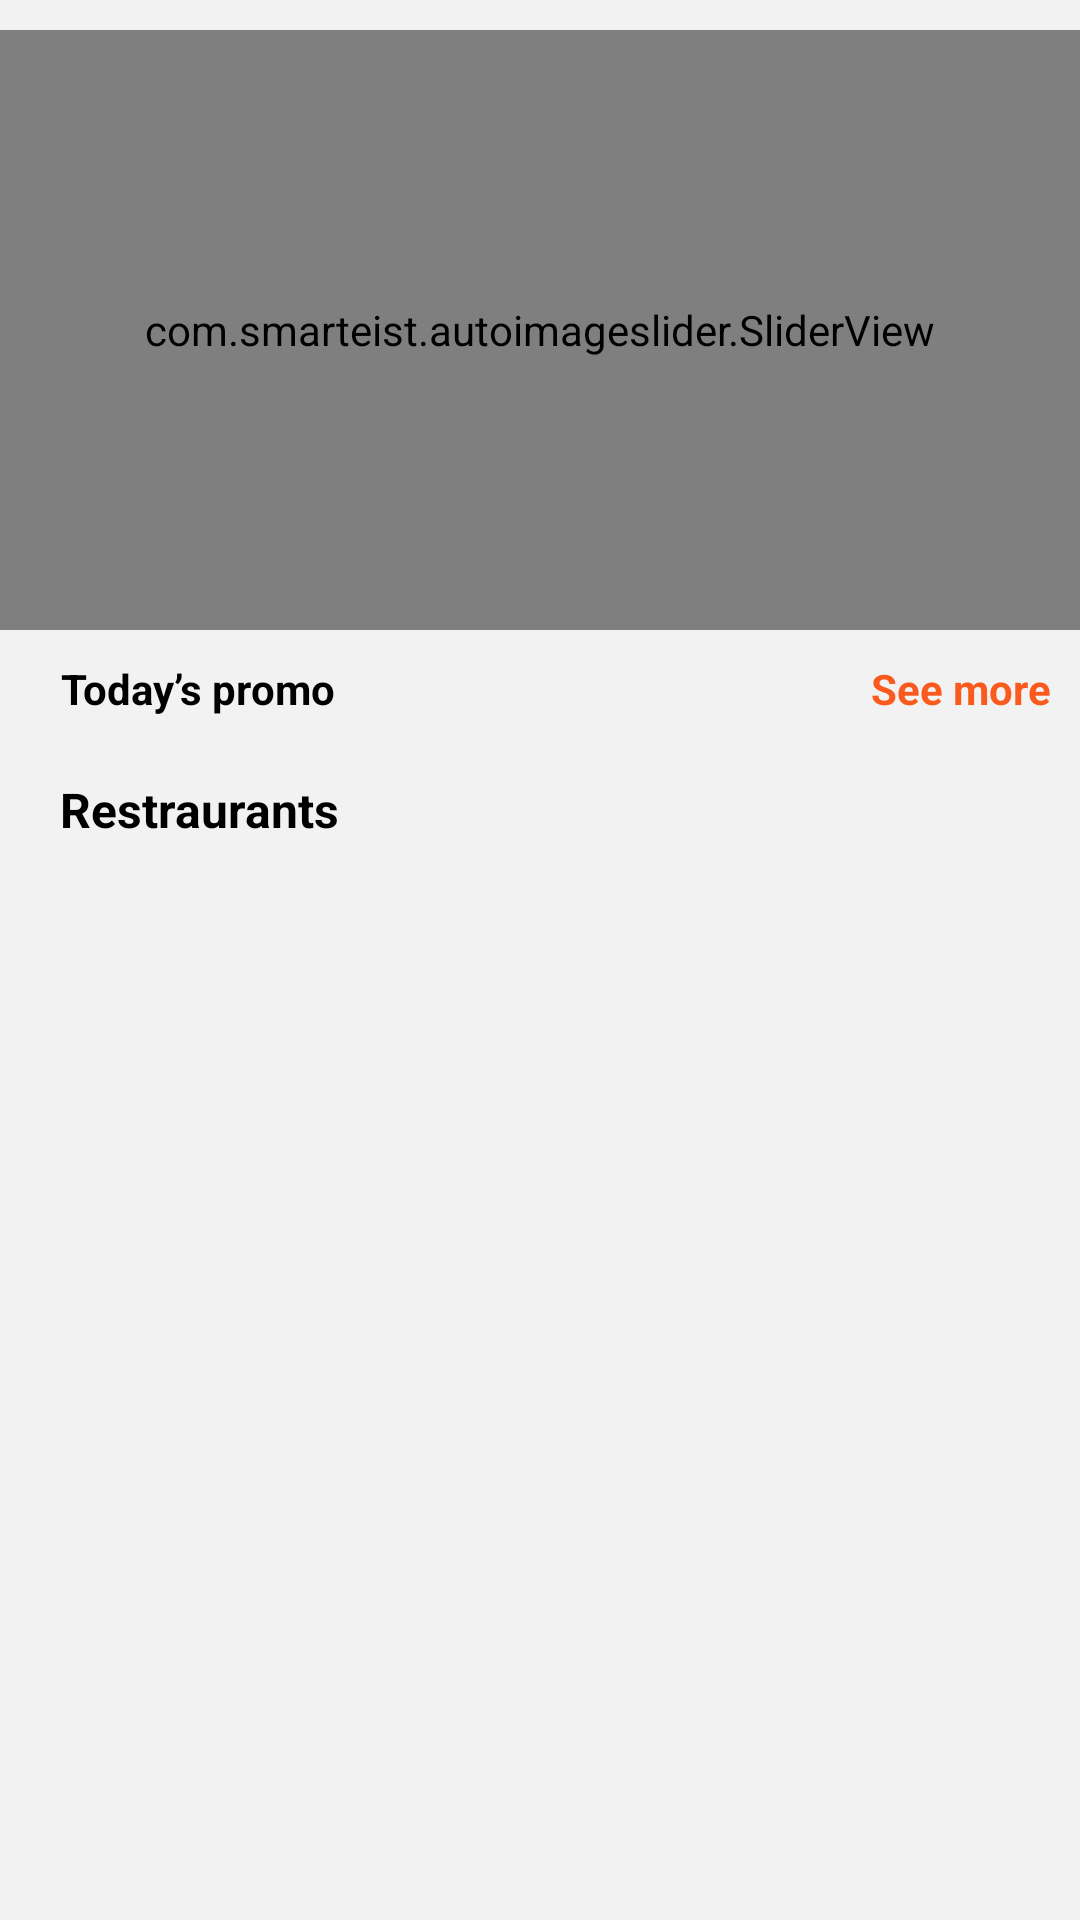

Reconstruct the res/layout file that produces this screen, plus the resources it refers to.
<!-- AndroidManifest.xml: application theme Theme.JustOrder -->
<!-- res/layout/fragment_home.xml -->
<?xml version="1.0" encoding="utf-8"?>
<androidx.constraintlayout.widget.ConstraintLayout xmlns:android="http://schemas.android.com/apk/res/android"
    xmlns:app="http://schemas.android.com/apk/res-auto"
    xmlns:tools="http://schemas.android.com/tools"
    android:layout_width="match_parent"
    android:layout_height="match_parent"
    android:background="@color/background"
    tools:context=".ui.homefragments.homepage.HomeFragment">

    <ScrollView
        android:layout_width="match_parent"
        android:layout_height="0dp"
        app:layout_constraintEnd_toEndOf="parent"
        app:layout_constraintStart_toStartOf="parent"
        app:layout_constraintTop_toTopOf="parent">
        <androidx.constraintlayout.widget.ConstraintLayout
            android:layout_width="match_parent"
            android:layout_height="match_parent">


            <TextView
                android:id="@+id/text_dashboard"
                android:layout_width="match_parent"
                android:layout_height="wrap_content"
                android:layout_marginStart="8dp"
                android:layout_marginTop="8dp"
                android:layout_marginEnd="8dp"
                android:gravity="center_horizontal"
                android:textAlignment="center"
                android:textSize="20sp"
                android:visibility="gone"
                app:layout_constraintBottom_toBottomOf="parent"
                app:layout_constraintEnd_toEndOf="parent"
                app:layout_constraintStart_toStartOf="parent"
                app:layout_constraintTop_toTopOf="parent" />

            <com.smarteist.autoimageslider.SliderView
                android:id="@+id/home_image_slider"
                android:layout_width="match_parent"
                android:layout_height="200dp"
                android:layout_marginTop="10dp"
                app:layout_constraintStart_toStartOf="parent"
                app:layout_constraintTop_toTopOf="parent"
                app:sliderAnimationDuration="1000"
                app:sliderAutoCycleDirection="right"
                app:sliderIndicatorGravity="center_horizontal|center_vertical"
                app:sliderIndicatorOrientation="horizontal"
                app:sliderIndicatorPadding="4dp"
                app:sliderIndicatorRadius="1.5dp"
                app:sliderIndicatorSelectedColor="#636363"
                app:sliderIndicatorUnselectedColor="#FFFFFF"
                app:sliderScrollTimeInSec="4"
                app:sliderStartAutoCycle="true"></com.smarteist.autoimageslider.SliderView>

            <TextView
                android:id="@+id/promo_label"
                android:layout_width="wrap_content"
                android:layout_height="wrap_content"
                android:layout_marginStart="20dp"
                android:layout_marginLeft="20dp"
                android:layout_marginTop="10dp"
                android:gravity="center_horizontal"
                android:text="Today’s promo"
                android:textColor="@color/black"
                android:textSize="14sp"
                android:textStyle="bold"
                app:layout_constraintStart_toStartOf="parent"
                app:layout_constraintTop_toBottomOf="@id/home_image_slider" />

            <TextView
                android:id="@+id/seemore_label"
                android:layout_width="wrap_content"
                android:layout_height="wrap_content"
                android:layout_marginTop="10dp"
                android:layout_marginEnd="10dp"
                android:layout_marginRight="10dp"
                android:gravity="center_horizontal"
                android:text="See more"
                android:textColor="@color/skiptext"
                android:textSize="14sp"
                android:textStyle="bold"
                app:layout_constraintEnd_toEndOf="parent"
                app:layout_constraintTop_toBottomOf="@id/home_image_slider" />

            <androidx.recyclerview.widget.RecyclerView
                android:id="@+id/itemlist"
                android:layout_width="wrap_content"
                android:layout_height="wrap_content"
                android:layout_marginTop="10dp"
                android:scrollbars="horizontal"
                app:layout_constraintStart_toStartOf="parent"
                app:layout_constraintTop_toBottomOf="@id/seemore_label"
                tools:itemCount="1"
                tools:listitem="@layout/item_layout"></androidx.recyclerview.widget.RecyclerView>

            <TextView
                android:id="@+id/restraurentlabel"
                android:layout_width="wrap_content"
                android:layout_height="wrap_content"
                android:layout_marginStart="20dp"
                android:layout_marginLeft="20dp"
                android:layout_marginTop="10dp"
                android:text="Restraurants"
                android:textColor="@color/black"
                android:textSize="16sp"
                android:textStyle="bold"
                app:layout_constraintStart_toStartOf="parent"
                app:layout_constraintTop_toBottomOf="@id/itemlist"></TextView>

            <androidx.recyclerview.widget.RecyclerView
                android:id="@+id/restraurentlist"
                android:layout_width="match_parent"
                android:layout_height="wrap_content"
                android:layout_marginTop="10dp"
                android:layout_marginBottom="50dp"
                android:orientation="vertical"
                app:layout_constrainedHeight="true"
                app:layout_constraintBottom_toBottomOf="parent"
                app:layout_constraintEnd_toEndOf="parent"
                app:layout_constraintStart_toStartOf="parent"
                app:layout_constraintTop_toBottomOf="@id/restraurentlabel"
                tools:itemCount="2"
                tools:listitem="@layout/restaurant_layout">
            </androidx.recyclerview.widget.RecyclerView>
        </androidx.constraintlayout.widget.ConstraintLayout>
    </ScrollView>
</androidx.constraintlayout.widget.ConstraintLayout>
<!-- res/layout/item_layout.xml (included above) -->
<?xml version="1.0" encoding="utf-8"?>
<androidx.constraintlayout.widget.ConstraintLayout xmlns:android="http://schemas.android.com/apk/res/android"
    xmlns:app="http://schemas.android.com/apk/res-auto"
    android:layout_width="wrap_content"
    android:layout_height="wrap_content"
    android:background="@color/background"
    android:padding="10dp">

    <androidx.constraintlayout.widget.ConstraintLayout
        android:layout_width="160dp"
        android:layout_height="160dp"
        android:layout_marginTop="50dp"
        android:visibility="gone"
        android:background="@drawable/item_background"
        app:layout_constraintEnd_toEndOf="parent"
        app:layout_constraintStart_toStartOf="parent"
        app:layout_constraintTop_toTopOf="parent">

        <TextView
            android:id="@+id/name1"
            android:layout_width="wrap_content"
            android:layout_height="wrap_content"
            android:layout_marginTop="60dp"
            android:gravity="center"
            android:paddingLeft="20dp"
            android:paddingRight="30dp"
            android:text="Veggie tomato"
            android:textColor="@color/black"
            android:textStyle="bold"
            app:layout_constraintEnd_toEndOf="parent"
            app:layout_constraintStart_toStartOf="parent"
            app:layout_constraintTop_toTopOf="parent">
        </TextView>

        <TextView
            android:id="@+id/price"
            android:layout_width="wrap_content"
            android:layout_height="wrap_content"
            android:layout_marginTop="5dp"
            android:gravity="center"
            android:paddingLeft="20dp"
            android:paddingRight="30dp"
            android:text="Rs. 35"
            android:textColor="@color/red"
            android:textStyle="bold"
            app:layout_constraintEnd_toEndOf="parent"
            app:layout_constraintStart_toStartOf="parent"
            app:layout_constraintTop_toBottomOf="@id/name1"></TextView>

        <androidx.constraintlayout.widget.ConstraintLayout
            android:id="@+id/add"
            android:layout_width="match_parent"
            android:layout_height="20dp"
            android:layout_marginStart="50dp"
            android:layout_marginLeft="50dp"
            android:layout_marginTop="10dp"
            android:layout_marginEnd="50dp"

            android:layout_marginRight="50dp"
            android:background="@drawable/btn_colorbackground"
            app:layout_constraintEnd_toEndOf="parent"
            app:layout_constraintStart_toStartOf="parent"
            app:layout_constraintTop_toBottomOf="@id/price">

            <TextView
                android:layout_width="wrap_content"
                android:layout_height="wrap_content"
                android:text="Add"
                android:textColor="@color/white"
                app:layout_constraintBottom_toBottomOf="parent"
                app:layout_constraintEnd_toEndOf="parent"
                app:layout_constraintStart_toStartOf="parent"
                app:layout_constraintTop_toTopOf="parent"></TextView>
        </androidx.constraintlayout.widget.ConstraintLayout>
    </androidx.constraintlayout.widget.ConstraintLayout>

    <androidx.cardview.widget.CardView
        android:id="@+id/item_card"
        android:layout_width="100dp"
        android:layout_height="100dp"
        android:shape="ring"
        app:cardCornerRadius="50dp"
        app:layout_constraintEnd_toEndOf="parent"
        app:layout_constraintStart_toStartOf="parent"
        app:layout_constraintTop_toTopOf="parent">

        <ImageView
            android:id="@+id/image"
            android:layout_width="100dp"
            android:layout_height="100dp"
            android:background="@drawable/ic_food_hearty"
            app:layout_constraintStart_toStartOf="parent"
            app:layout_constraintTop_toTopOf="parent"></ImageView>
    </androidx.cardview.widget.CardView>

    <TextView
        android:id="@+id/name"
        android:layout_width="wrap_content"
        android:layout_height="wrap_content"
        android:layout_marginTop="10dp"
        android:gravity="center"
        android:paddingLeft="10dp"
        android:paddingRight="10dp"
        android:text="Veggie tomato"
        android:textColor="@color/black"
        app:layout_constraintBottom_toBottomOf="parent"
        app:layout_constraintEnd_toEndOf="parent"
        app:layout_constraintStart_toStartOf="parent"
        app:layout_constraintTop_toBottomOf="@+id/item_card">
    </TextView>

</androidx.constraintlayout.widget.ConstraintLayout>
<!-- res/layout/restaurant_layout.xml (included above) -->
<?xml version="1.0" encoding="utf-8"?>
<androidx.constraintlayout.widget.ConstraintLayout xmlns:android="http://schemas.android.com/apk/res/android"
    xmlns:app="http://schemas.android.com/apk/res-auto"
    xmlns:tools="http://schemas.android.com/tools"
    android:layout_width="match_parent"
    android:layout_height="wrap_content"
    android:paddingLeft="10dp"
    android:paddingRight="10dp"
    android:paddingBottom="10dp">

    <androidx.constraintlayout.widget.ConstraintLayout
        android:layout_width="match_parent"
        android:layout_height="wrap_content"
        android:background="@drawable/restraurant_background"
        app:layout_constraintStart_toStartOf="parent"
        app:layout_constraintTop_toTopOf="parent">

        <ImageView
            android:id="@+id/restraurent_image"
            android:layout_width="match_parent"
            android:layout_height="200dp"
            android:background="@drawable/image_frame"
            android:src="@drawable/ic_restraurent"
            app:layout_constraintEnd_toEndOf="parent"
            app:layout_constraintStart_toStartOf="parent"
            app:layout_constraintTop_toTopOf="parent">
        </ImageView>
        <androidx.constraintlayout.widget.ConstraintLayout
            android:id="@+id/constraintLayout2"
            android:layout_width="match_parent"
            android:layout_height="100dp"
            android:layout_marginTop="10dp"
            app:layout_constraintStart_toStartOf="parent"
            app:layout_constraintTop_toBottomOf="@id/restraurent_image">

            <TextView
                android:id="@+id/restraurent_name"
                android:layout_width="wrap_content"
                android:layout_height="wrap_content"
                android:layout_marginStart="10dp"
                android:layout_marginLeft="10dp"
                android:layout_marginTop="10dp"
                android:text="Madan Sweet house"
                android:textColor="@color/black"
                android:textSize="16sp"
                app:layout_constraintStart_toStartOf="parent"
                app:layout_constraintTop_toTopOf="parent"></TextView>

            <TextView
                android:id="@+id/restraurent_location"
                android:layout_width="wrap_content"
                android:layout_height="wrap_content"
                android:layout_marginStart="10dp"
                android:layout_marginLeft="10dp"
                android:layout_marginTop="10dp"
                android:text="Madan Sweet house"
                android:textColor="@color/black"
                android:textSize="12sp"
                app:layout_constraintStart_toStartOf="parent"
                app:layout_constraintTop_toBottomOf="@id/restraurent_name"></TextView>

            <androidx.constraintlayout.widget.ConstraintLayout
                android:id="@+id/constraintLayout"
                android:layout_width="wrap_content"
                android:layout_height="wrap_content"
                android:layout_marginTop="10dp"
                android:background="@drawable/rating_background"
                android:padding="2dp"
                app:layout_constraintEnd_toEndOf="parent"
                app:layout_constraintTop_toTopOf="parent">

                <TextView
                    android:id="@+id/restraurent_rating"
                    android:layout_width="wrap_content"
                    android:layout_height="wrap_content"
                    android:layout_marginStart="10dp"
                    android:layout_marginLeft="10dp"
                    android:text="4.5"
                    android:textColor="@color/white"
                    android:textSize="10sp"
                    app:layout_constraintStart_toStartOf="parent"
                    app:layout_constraintTop_toTopOf="parent"></TextView>

                <ImageView
                    android:layout_width="10dp"
                    android:layout_height="10dp"
                    android:layout_marginStart="10dp"
                    android:layout_marginLeft="10dp"
                    android:layout_marginEnd="10dp"
                    android:layout_marginRight="10dp"
                    android:background="@drawable/ic__star"
                    app:layout_constraintBottom_toBottomOf="parent"
                    app:layout_constraintEnd_toEndOf="parent"
                    app:layout_constraintStart_toEndOf="@id/restraurent_rating"
                    app:layout_constraintTop_toTopOf="parent"></ImageView>
            </androidx.constraintlayout.widget.ConstraintLayout>

            <View
                android:layout_width="match_parent"
                android:layout_height="2dp"
                android:layout_marginTop="10dp"
                android:background="@color/gray"
                app:layout_constraintStart_toStartOf="parent"
                app:layout_constraintTop_toBottomOf="@+id/restraurent_location"></View>
        </androidx.constraintlayout.widget.ConstraintLayout>
    </androidx.constraintlayout.widget.ConstraintLayout>

</androidx.constraintlayout.widget.ConstraintLayout>
<!-- resources referenced by this layout -->
<resources>
  <color name="background">#F2F2F2</color>
  <color name="black">#FF000000</color>
  <color name="gray">#FAF3F3</color>
  <color name="red">#F61B2C</color>
  <color name="skiptext">#FA5A1E</color>
  <color name="white">#FFFFFFFF</color>
  <!-- drawable btn_colorbackground (drawable) -->
  <?xml version="1.0" encoding="utf-8"?>
  <shape xmlns:android="http://schemas.android.com/apk/res/android"
      android:id="@+id/btn_colorbackground">
      <gradient
  
          android:startColor="@color/orange"
          android:endColor="@color/skiptext"
          android:type="linear">
      </gradient>
      <corners android:radius="50dp"/>
  </shape>
  <!-- drawable ic__star (drawable) -->
  <vector android:alpha="0.96" android:height="50dp"
      android:viewportHeight="64" android:viewportWidth="64"
      android:width="50dp" xmlns:android="http://schemas.android.com/apk/res/android">
      <path android:fillColor="#00000000"
          android:pathData="M32,47l-20,15l8,-24l-18,-14l22,0l8,-23l8,23l22,0l-18,14l8,24z"
          android:strokeColor="#000000" android:strokeWidth="2"/>
  </vector>
  <!-- drawable ic_food_hearty: vector/xml drawable (drawable, 129545 chars, omitted) -->
  <!-- drawable ic_restraurent: vector/xml drawable (drawable, 4193 chars, omitted) -->
  <!-- drawable image_frame (drawable) -->
  <?xml version="1.0" encoding="utf-8"?>
  <shape xmlns:android="http://schemas.android.com/apk/res/android" android:shape="rectangle">
      <corners
          android:topLeftRadius="20dp"
          android:topRightRadius="20dp"/>
  </shape>
  <!-- drawable item_background (drawable) -->
  <?xml version="1.0" encoding="utf-8"?>
  <shape xmlns:android="http://schemas.android.com/apk/res/android"
      android:id="@+id/item_background">
  
      <corners android:radius="20dp"/>
      <solid android:color="@color/white"/>
  </shape>
  <!-- drawable rating_background (drawable) -->
  <?xml version="1.0" encoding="utf-8"?>
  <shape xmlns:android="http://schemas.android.com/apk/res/android"
      android:id="@+id/rating_background">
      <stroke
          android:color="@color/skiptext"
          android:width="0dp"/>
      <corners
          android:topLeftRadius="10dp"
          android:bottomLeftRadius="10dp"/>
      <solid android:color="@color/green"/>
  </shape>
  <!-- drawable restraurant_background (drawable) -->
  <?xml version="1.0" encoding="utf-8"?>
  <shape xmlns:android="http://schemas.android.com/apk/res/android"
      android:id="@+id/restraurent_background">
      <stroke
          android:color="@color/gray"
          android:width="2dp"/>
      <corners android:radius="20dp"/>
      <solid android:color="@color/white"/>
  </shape>
  <style name="Theme.JustOrder" parent="Theme.MaterialComponents.DayNight.DarkActionBar">
          
          <item name="colorPrimary">@color/skiptext</item>
          <item name="colorPrimaryVariant">@color/purple_700</item>
          <item name="colorOnPrimary">@color/background</item>
          
          <item name="colorSecondary">@color/teal_200</item>
          <item name="colorSecondaryVariant">@color/teal_700</item>
          <item name="colorOnSecondary">@color/black</item>
          
          <item name="android:statusBarColor" tools:targetApi="l">?attr/colorPrimaryVariant</item>
          
      </style>
  <color name="orange">#F9881F</color>
  <color name="green">#7BE40A</color>
  <color name="purple_700">#FF3700B3</color>
  <color name="teal_200">#FF03DAC5</color>
  <color name="teal_700">#FF018786</color>
</resources>
